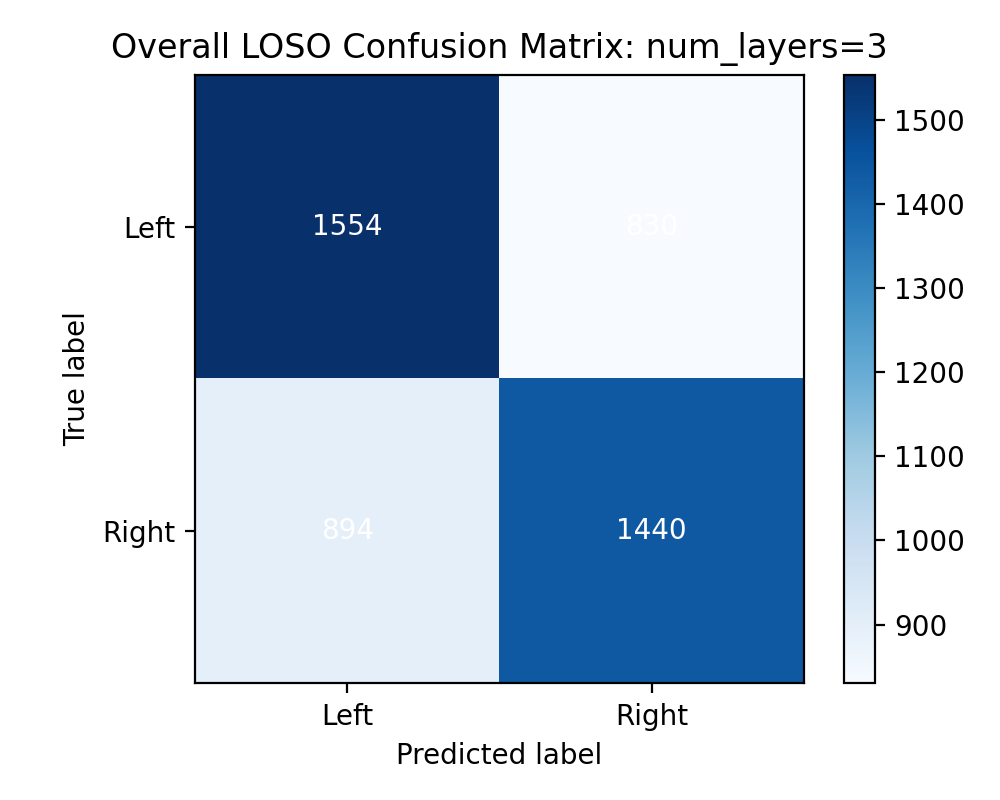

Source data for this figure (header and first rows):
1554, 830
894, 1440
